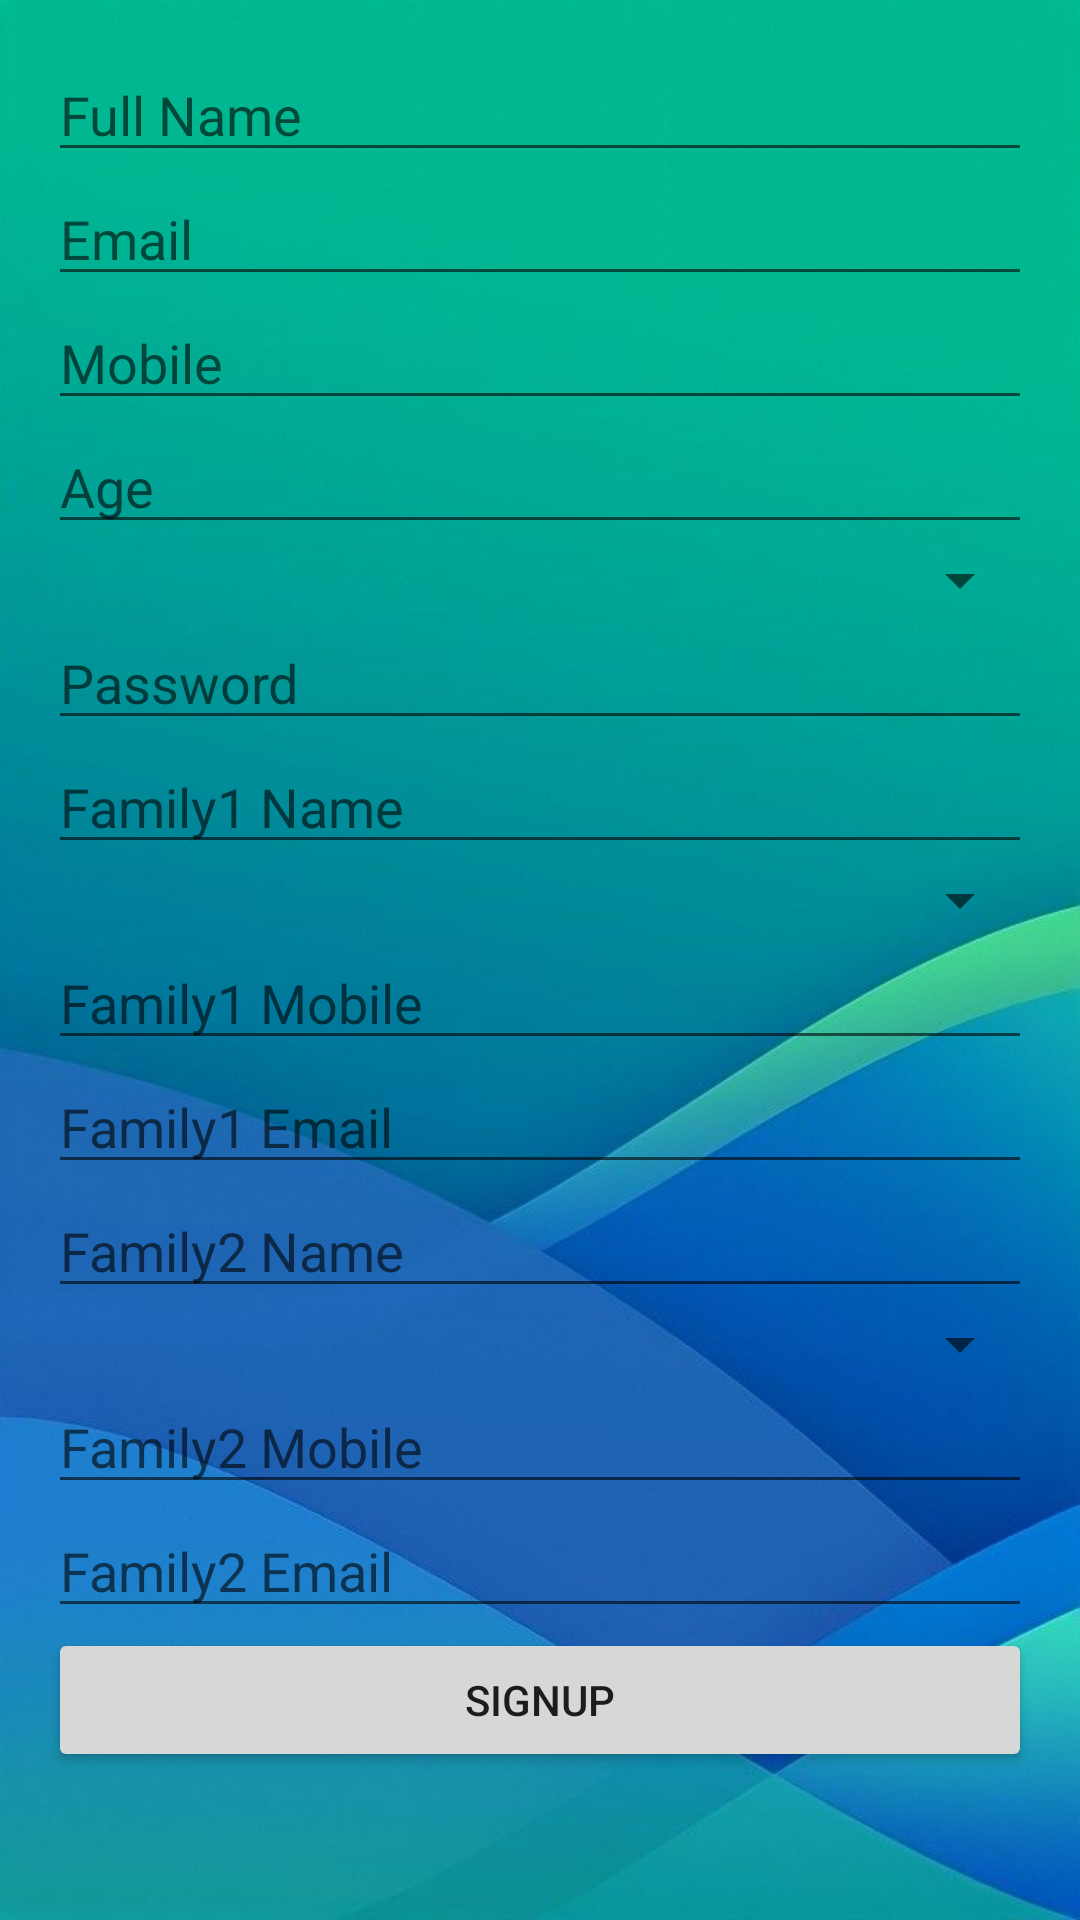

Write the Android layout XML for this screen, with the resource values it uses.
<!-- AndroidManifest.xml: application theme Theme.SheShield0 -->
<!-- res/layout/activity_signup.xml -->
<?xml version="1.0" encoding="utf-8"?>
<ScrollView xmlns:android="http://schemas.android.com/apk/res/android"
    android:layout_width="match_parent"
    android:layout_height="match_parent"
    android:fillViewport="true"
    android:fitsSystemWindows="true"
    android:padding="16dp"
    android:background="@drawable/bg">

    <LinearLayout
        android:orientation="vertical"
        android:layout_width="match_parent"
        android:layout_height="wrap_content">

        

        <EditText
            android:id="@+id/etName"
            android:hint="Full Name"
            android:layout_width="match_parent"
            android:layout_height="wrap_content"/>

        <EditText
            android:id="@+id/etEmail"
            android:hint="Email"
            android:inputType="textEmailAddress"
            android:layout_width="match_parent"
            android:layout_height="wrap_content"/>

        <EditText
            android:id="@+id/etMobile"
            android:hint="Mobile"
            android:inputType="phone"
            android:layout_width="match_parent"
            android:layout_height="wrap_content"/>

        <EditText
            android:id="@+id/etAge"
            android:hint="Age"
            android:inputType="number"
            android:layout_width="match_parent"
            android:layout_height="wrap_content"/>

        
        <Spinner
            android:id="@+id/spGender"
            android:layout_width="match_parent"
            android:layout_height="wrap_content"/>

        <EditText
            android:id="@+id/etPassword"
            android:hint="Password"
            android:inputType="textPassword"
            android:layout_width="match_parent"
            android:layout_height="wrap_content"/>

        

        <EditText
            android:id="@+id/etFamily1Name"
            android:hint="Family1 Name"
            android:layout_width="match_parent"
            android:layout_height="wrap_content"/>

        <Spinner
            android:id="@+id/spFamily1Relation"
            android:layout_width="match_parent"
            android:layout_height="wrap_content"/>

        <EditText
            android:id="@+id/etFamily1Mobile"
            android:hint="Family1 Mobile"
            android:inputType="phone"
            android:layout_width="match_parent"
            android:layout_height="wrap_content"/>

        <EditText
            android:id="@+id/etFamily1Email"
            android:hint="Family1 Email"
            android:inputType="textEmailAddress"
            android:layout_width="match_parent"
            android:layout_height="wrap_content"/>

        

        <EditText
            android:id="@+id/etFamily2Name"
            android:hint="Family2 Name"
            android:layout_width="match_parent"
            android:layout_height="wrap_content"/>

        <Spinner
            android:id="@+id/spFamily2Relation"
            android:layout_width="match_parent"
            android:layout_height="wrap_content"/>

        <EditText
            android:id="@+id/etFamily2Mobile"
            android:hint="Family2 Mobile"
            android:inputType="phone"
            android:layout_width="match_parent"
            android:layout_height="wrap_content"/>

        <EditText
            android:id="@+id/etFamily2Email"
            android:hint="Family2 Email"
            android:inputType="textEmailAddress"
            android:layout_width="match_parent"
            android:layout_height="wrap_content"/>

        <Button
            android:id="@+id/btnSignup"
            android:text="Signup"
            android:layout_width="match_parent"
            android:layout_height="wrap_content"/>

        <ProgressBar
            android:id="@+id/progressBar"
            android:visibility="gone"
            android:layout_width="wrap_content"
            android:layout_height="wrap_content"/>

    </LinearLayout>
</ScrollView>
<!-- resources referenced by this layout -->
<resources>
  <!-- drawable bg: jpg bitmap (drawable, 25558 bytes) -->
  <style name="Theme.SheShield0" parent="Theme.MaterialComponents.DayNight.DarkActionBar">
          
          <item name="colorPrimary">@color/app_bar_color</item>
          <item name="colorPrimaryVariant">@color/purple_700</item>
          <item name="colorOnPrimary">@color/white</item>
          
          <item name="colorSecondary">@color/teal_200</item>
          <item name="colorSecondaryVariant">@color/teal_700</item>
          <item name="colorOnSecondary">@color/black</item>
          
          <item name="android:statusBarColor">?attr/colorPrimaryVariant</item>
          
      </style>
  <color name="app_bar_color">#683A2C</color>
  <color name="purple_700">#FF3700B3</color>
  <color name="white">#FFFFFFFF</color>
  <color name="teal_200">#FF03DAC5</color>
  <color name="teal_700">#FF018786</color>
  <color name="black">#FF000000</color>
</resources>
